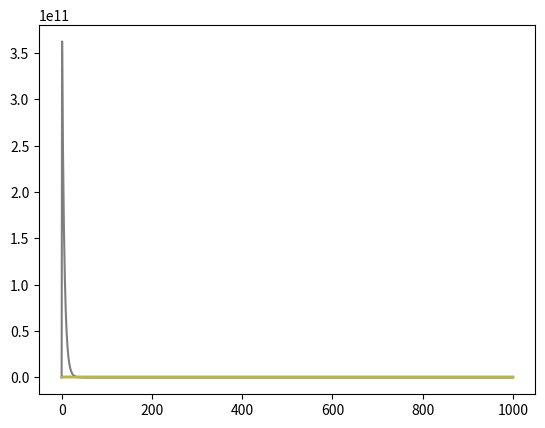

Generate this figure with matplotlib:
#%%
import numpy
from matplotlib import pyplot
from scipy.integrate import odeint
sig = lambda x: 1/(1+numpy.exp(-x))

#%% parameter
tEE = 100
tEI = 10
tIE = 25
tII = 10
tO = 5
JEE = 100
JEI = 100
JIE = 100
JII = 100
JO  = 50
stim = lambda t:int(t>0 and t<=1)
# main ode
def NDF(y,t):
    sEE,sEI,sIE,sII,iE = y
    E = sig(JEE*sEE-JEI*sEI+iE) 
    I = sig(JIE*sIE-JII*sII)
    dEE = (-sEE + E)/tEE
    dIE = (-sIE + E)/tIE
    dEI = (-sEI + I)/tEI
    dII = (-sII + I)/tII
    diE = (-iE  + JO*stim(t))/tO
    return [dEE,dEI,dIE,dII,diE]
#%%
y0 = [.5,.5,.5,.5,0]
t = numpy.arange(1000)
for JO in [-200,200,2e3,2e4,2e5,2e9,2e12]:
    y = odeint(NDF,y0,t)
    sEE,sEI,iE = y[:,0],y[:,1],y[:,4]
    E = sig(JEE*sEE-JEI*sEI+iE) 
    pyplot.plot(sEE)

#%%
iE = y[:,4]
pyplot.plot(iE)
#%%
sEE = y[:,0]
pyplot.plot(sEE)